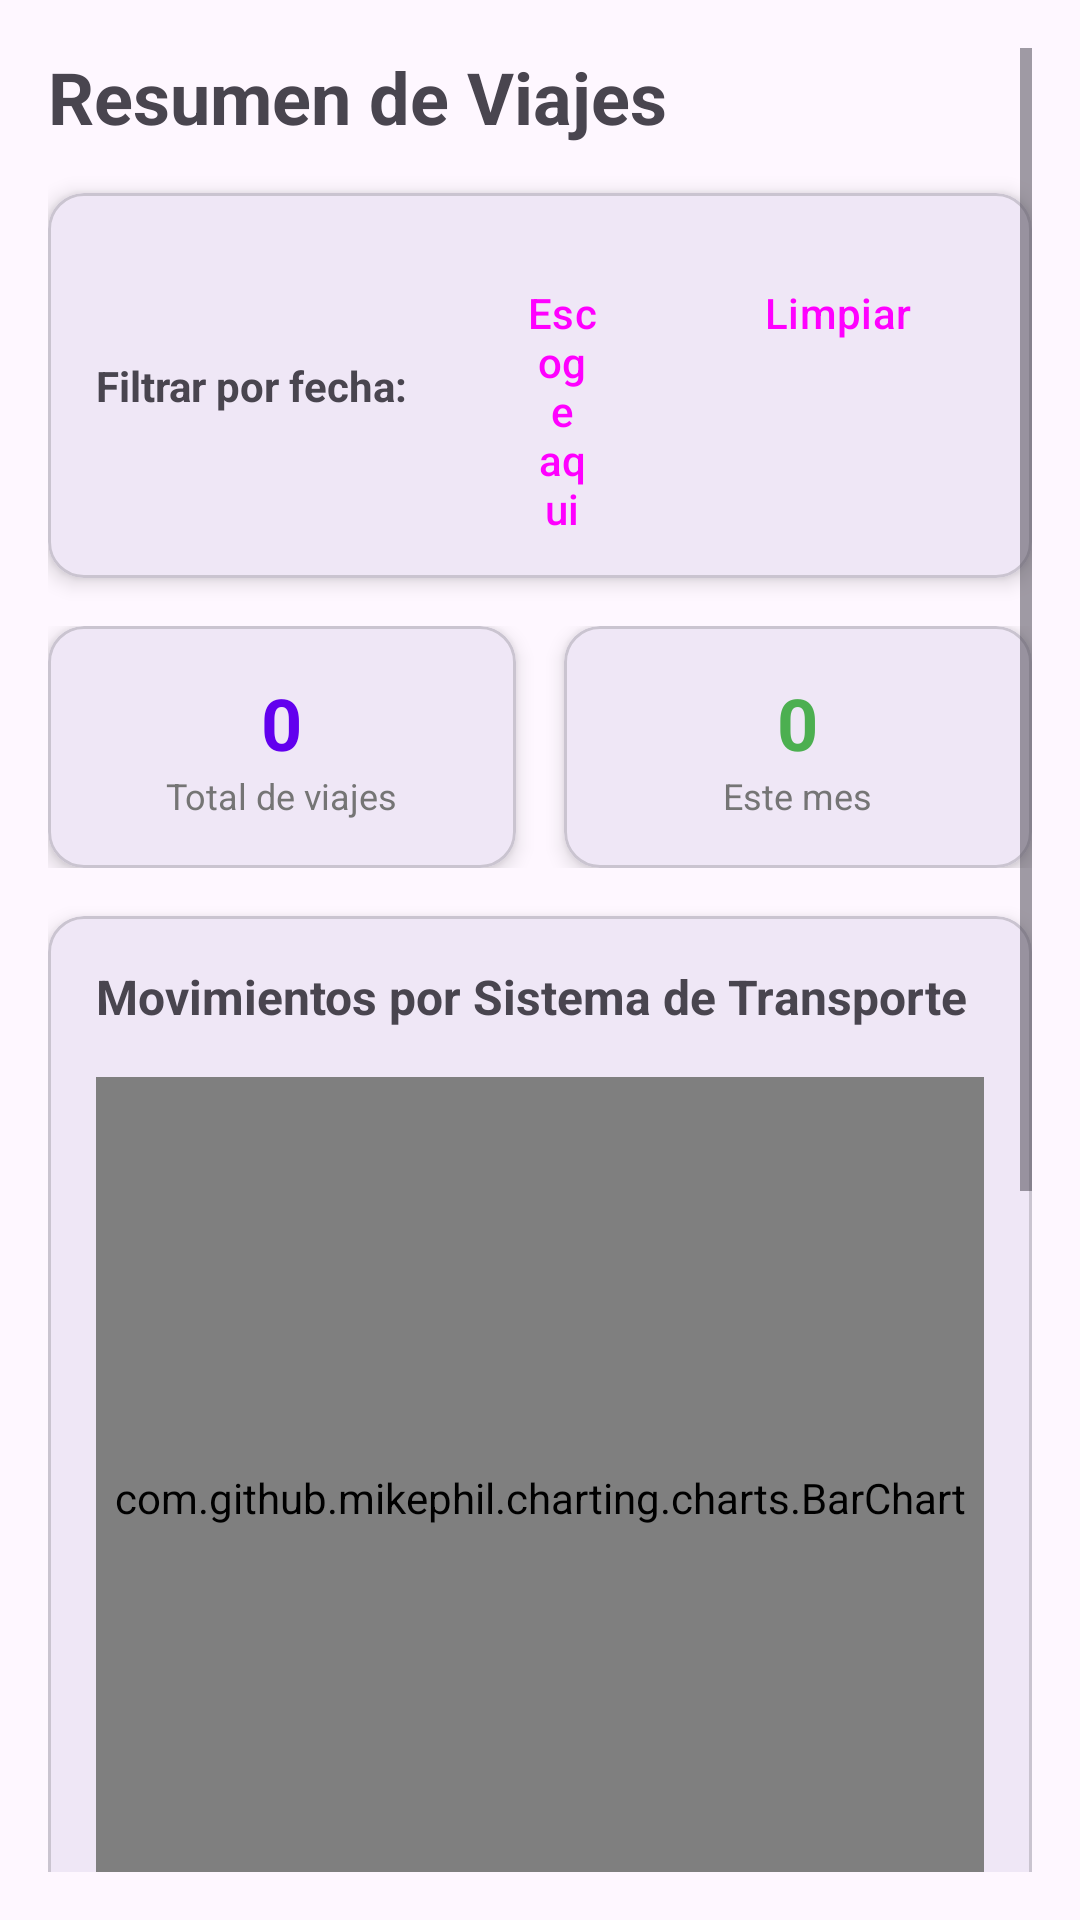

Reconstruct the res/layout file that produces this screen, plus the resources it refers to.
<!-- AndroidManifest.xml: application theme Theme.IOT_LAB07_20190271 -->
<!-- res/layout/fragment_summary.xml -->
<?xml version="1.0" encoding="utf-8"?>
<ScrollView xmlns:android="http://schemas.android.com/apk/res/android"
    xmlns:app="http://schemas.android.com/apk/res-auto"
    android:layout_width="match_parent"
    android:layout_height="match_parent"
    android:padding="16dp">

    <LinearLayout
        android:layout_width="match_parent"
        android:layout_height="wrap_content"
        android:orientation="vertical">

        
        <TextView
            android:layout_width="wrap_content"
            android:layout_height="wrap_content"
            android:text="Resumen de Viajes"
            android:textSize="24sp"
            android:textStyle="bold"
            android:layout_marginBottom="16dp" />

        
        <com.google.android.material.card.MaterialCardView
            android:layout_width="match_parent"
            android:layout_height="wrap_content"
            android:layout_marginBottom="16dp"
            app:cardElevation="4dp"
            app:cardCornerRadius="12dp">

            <LinearLayout
                android:layout_width="match_parent"
                android:layout_height="wrap_content"
                android:orientation="horizontal"
                android:padding="16dp">

                <TextView
                    android:layout_width="wrap_content"
                    android:layout_height="wrap_content"
                    android:text="Filtrar por fecha:"
                    android:textSize="14sp"
                    android:textStyle="bold"
                    android:layout_gravity="center_vertical"
                    android:layout_marginEnd="16dp" />

                <Button
                    android:id="@+id/btn_date_filter"
                    android:layout_width="0dp"
                    android:layout_height="wrap_content"
                    android:layout_weight="1"
                    android:text="Escoge aqui"
                    style="@style/Widget.Material3.Button.OutlinedButton" />

                <Button
                    android:id="@+id/btn_clear_filter"
                    android:layout_width="wrap_content"
                    android:layout_height="wrap_content"
                    android:text="Limpiar"
                    android:layout_marginStart="8dp"
                    style="@style/Widget.Material3.Button.OutlinedButton" />

            </LinearLayout>

        </com.google.android.material.card.MaterialCardView>

        
        <LinearLayout
            android:layout_width="match_parent"
            android:layout_height="wrap_content"
            android:orientation="horizontal"
            android:layout_marginBottom="16dp">

            <com.google.android.material.card.MaterialCardView
                android:layout_width="0dp"
                android:layout_height="wrap_content"
                android:layout_weight="1"
                android:layout_marginEnd="8dp"
                app:cardElevation="4dp"
                app:cardCornerRadius="12dp">

                <LinearLayout
                    android:layout_width="match_parent"
                    android:layout_height="wrap_content"
                    android:orientation="vertical"
                    android:padding="16dp"
                    android:gravity="center">

                    <TextView
                        android:id="@+id/tv_total_trips"
                        android:layout_width="wrap_content"
                        android:layout_height="wrap_content"
                        android:text="0"
                        android:textSize="24sp"
                        android:textStyle="bold"
                        android:textColor="@color/design_default_color_primary" />

                    <TextView
                        android:layout_width="wrap_content"
                        android:layout_height="wrap_content"
                        android:text="Total de viajes"
                        android:textSize="12sp"
                        android:textColor="@color/design_default_color_on_surface" />

                </LinearLayout>

            </com.google.android.material.card.MaterialCardView>

            <com.google.android.material.card.MaterialCardView
                android:layout_width="0dp"
                android:layout_height="wrap_content"
                android:layout_weight="1"
                android:layout_marginStart="8dp"
                app:cardElevation="4dp"
                app:cardCornerRadius="12dp">

                <LinearLayout
                    android:layout_width="match_parent"
                    android:layout_height="wrap_content"
                    android:orientation="vertical"
                    android:padding="16dp"
                    android:gravity="center">

                    <TextView
                        android:id="@+id/tv_current_month"
                        android:layout_width="wrap_content"
                        android:layout_height="wrap_content"
                        android:text="0"
                        android:textSize="24sp"
                        android:textStyle="bold"
                        android:textColor="@color/accent_green" />

                    <TextView
                        android:layout_width="wrap_content"
                        android:layout_height="wrap_content"
                        android:text="Este mes"
                        android:textSize="12sp"
                        android:textColor="@color/design_default_color_on_surface" />

                </LinearLayout>

            </com.google.android.material.card.MaterialCardView>

        </LinearLayout>

        
        <com.google.android.material.card.MaterialCardView
            android:layout_width="match_parent"
            android:layout_height="350dp"
            android:layout_marginBottom="16dp"
            app:cardElevation="4dp"
            app:cardCornerRadius="12dp">

            <LinearLayout
                android:layout_width="match_parent"
                android:layout_height="match_parent"
                android:orientation="vertical"
                android:padding="16dp">

                <TextView
                    android:layout_width="wrap_content"
                    android:layout_height="wrap_content"
                    android:text="Movimientos por Sistema de Transporte"
                    android:textSize="16sp"
                    android:textStyle="bold"
                    android:layout_marginBottom="16dp" />

                <com.github.mikephil.charting.charts.BarChart
                    android:id="@+id/bar_chart"
                    android:layout_width="match_parent"
                    android:layout_height="0dp"
                    android:layout_weight="1" />

            </LinearLayout>

        </com.google.android.material.card.MaterialCardView>

        
        <com.google.android.material.card.MaterialCardView
            android:layout_width="match_parent"
            android:layout_height="350dp"
            app:cardElevation="4dp"
            app:cardCornerRadius="12dp">

            <LinearLayout
                android:layout_width="match_parent"
                android:layout_height="match_parent"
                android:orientation="vertical"
                android:padding="16dp">

                <TextView
                    android:layout_width="wrap_content"
                    android:layout_height="wrap_content"
                    android:text="Uso de Tarjetas"
                    android:textSize="16sp"
                    android:textStyle="bold"
                    android:layout_marginBottom="16dp" />

                <com.github.mikephil.charting.charts.PieChart
                    android:id="@+id/pie_chart"
                    android:layout_width="match_parent"
                    android:layout_height="0dp"
                    android:layout_weight="1" />

            </LinearLayout>

        </com.google.android.material.card.MaterialCardView>

    </LinearLayout>

</ScrollView>
<!-- resources referenced by this layout -->
<resources>
  <color name="accent_green">#4CAF50</color>
  <color name="design_default_color_on_surface">#757575</color>
  <color name="design_default_color_primary">#6200EE</color>
  <style name="Theme.IOT_LAB07_20190271" parent="Base.Theme.IOT_LAB07_20190271" />
  <style name="Base.Theme.IOT_LAB07_20190271" parent="Theme.Material3.DayNight.NoActionBar">
          
          
      </style>
</resources>
